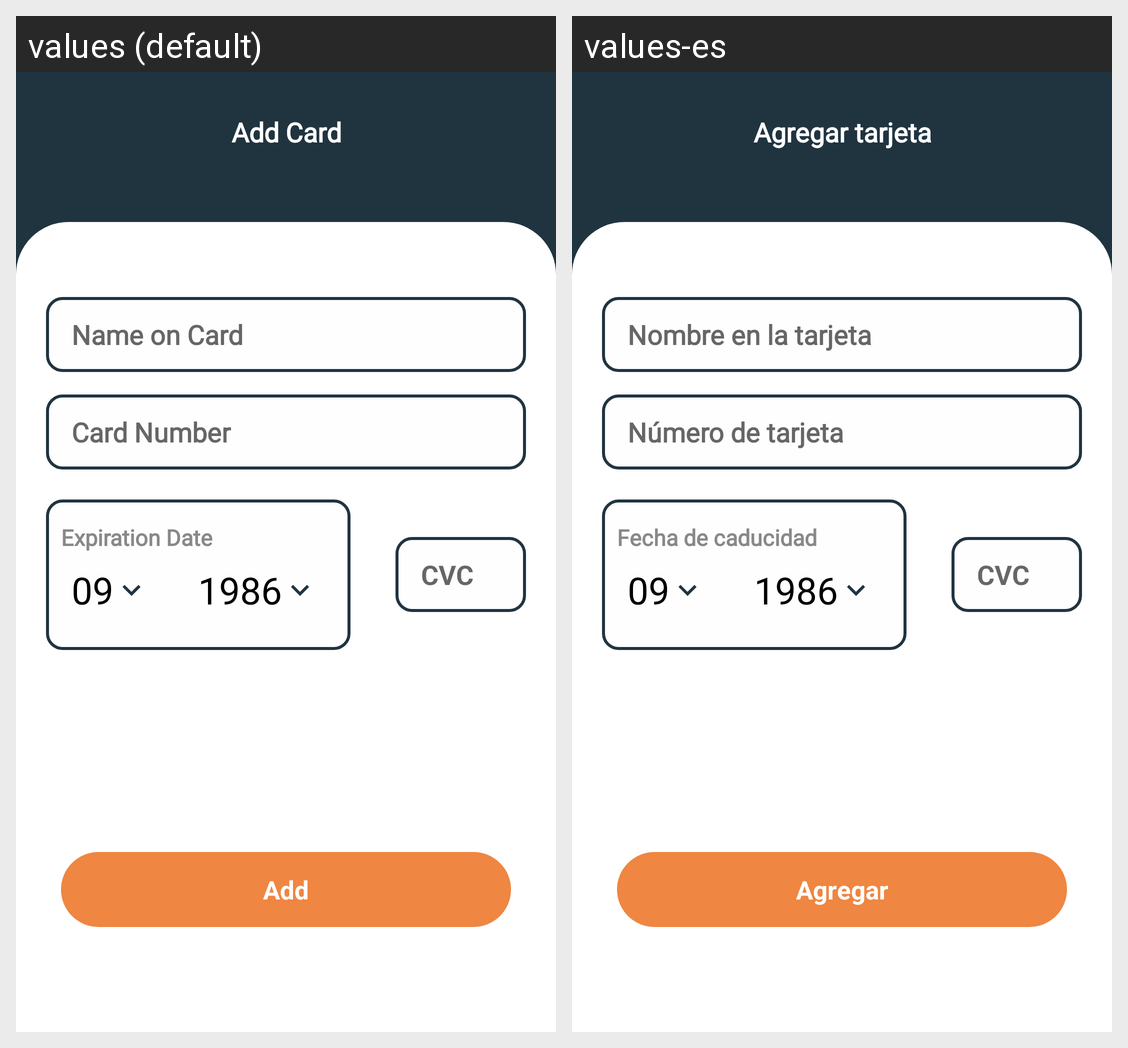

Here is an Android app screen in its default locale and in the app's own translations. Write out the translated-string differences for the strings that appear on this screen.
Android screen res/layout/activity_add_card.xml rendered under 2 locales, left to right: values (default), values-es. Device: Nexus 5 (rendered at 1080×1920; each locale shown at half size, 540×960, under a caption strip naming it); theme Theme.ZeraApp.
Strings drawn on this screen, with the default value and each locale's value (text and hints the layout hard-codes, and strings that could not be matched under every locale, appear in the picture but are not listed):

addCard
  values: Add Card
  values-es: Agregar tarjeta

nameOnCard
  values: Name on Card
  values-es: Nombre en la tarjeta

cardNumber
  values: Card Number
  values-es: Número de tarjeta

expirationDate
  values: Expiration Date
  values-es: Fecha de caducidad

add
  values: Add
  values-es: Agregar
